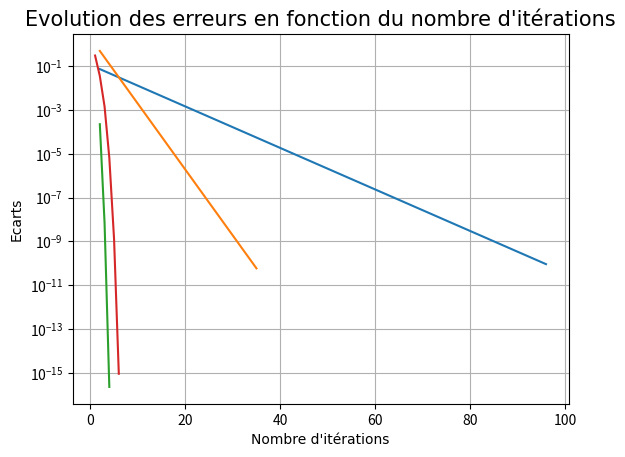

Generate this figure with matplotlib:
import math as m
import matplotlib.pyplot as plt
import numpy as np

#Question 3: Equation 3
#Fonction:

def Point_Fixe(g, x0, epsilon, Nitermax):
    L_Pointfixe_n = []
    xold = x0
    xnew = g(xold)
    erreur = g(xold)- xold
    xnew = g(xold)
    n = 1
    L_Pointfixe_xn = []
    L_Pointfixe_en = []
    while abs(erreur) > epsilon and n < Nitermax :
        n = n + 1
        xnew = g(xold)
        erreur = xnew - xold
        xold = xnew
        L_Pointfixe_n.append(n)
        L_Pointfixe_xn.append(xold)
        L_Pointfixe_en.append(abs(erreur))
    return L_Pointfixe_n, L_Pointfixe_xn, L_Pointfixe_en

def g(x) :
    return (7+m.log(x)*(-4))/3

L_Pointfixe_n, L_Pointfixe_xn, L_Pointfixe_en = Point_Fixe(g, 1.7, 1e-10, 5e4)
plt.semilogy(L_Pointfixe_n, L_Pointfixe_en)



def Dichotomie(f, a0, b0, epsilon, Nitermax):
    an = a0
    bn = b0
    n = 1
    L_Dichotomie_n = []
    L_Dichotomie_an = []
    L_Dichotomie_en = []
    while abs(bn - an) > epsilon and n < Nitermax :
        m = (an + bn)/2
        if (f(an)*f(m) <= 0):
            bn = m
        else :
            an = m
        n+=1
        L_Dichotomie_n.append(n)
        L_Dichotomie_an.append(an)
        L_Dichotomie_en.append(abs(bn - an))
    return L_Dichotomie_n, L_Dichotomie_an, L_Dichotomie_en

def f1(x) :
    return 3*x+4*m.log(x)-7


L_Dichotomie_n, L_Dichotomie_an, L_Dichotomie_en = Dichotomie(f1, 1, 2, 1e-10, 5e4)
plt.semilogy(L_Dichotomie_n, L_Dichotomie_en)



def Newton (f, fder, x0, epsilon, Nitermax):
    xold = x0
    xnew = xold-((f(xold))/fder(xold))
    erreur = xnew - xold
    xold = xnew
    n = 1
    L_Newton_n = []
    L_Newton_xn = []
    L_Newton_en = []
    while abs(erreur) > epsilon and n < Nitermax :
        n = n + 1
        xnew = xold - ((f(xold))/fder(xold))
        erreur = xnew - xold
        xold = xnew
        L_Newton_n.append(n)
        L_Newton_xn.append(xold)
        L_Newton_en.append(abs(erreur))
    return L_Newton_n, L_Newton_xn, L_Newton_en

def f2(x) :
    return 3*x+4*m.log(x)-7

def f2der(x):
    return 3+(4/x)

L_Newton_n, L_Newton_xn, L_Newton_en = Newton(f2, f2der, 1.7, 1e-10, 5e4)
plt.semilogy(L_Newton_n, L_Newton_en)



def Secante(f, x0, x1, epsilon, Nitermax):
    n=0
    L_Secante_n = []
    L_Secante_xn = []
    L_Secante_en = []
    while abs(x0-x1) > epsilon and n < Nitermax:
        x2 = (x0*f(x1)-x1*f(x0))/(f(x1)-f(x0))
        x0, x1 = x1, x2
        n+=1
        L_Secante_n.append(n)
        L_Secante_xn.append(x0)
        L_Secante_en.append(abs(x0-x1))
    return L_Secante_n, L_Secante_xn, L_Secante_en

def f3(x):
    return 3*x+4*m.log(x)-7

L_Secante_n, L_Secante_xn, L_Secante_en = Secante(f3, 1, 2, 1e-10, 5e4)
plt.semilogy(L_Secante_n, L_Secante_en)

plt.xlabel("Nombre d'itérations", font = ("Georgia"), fontsize = 10)
plt.ylabel("Ecarts", font = ("Georgia"), fontsize = 10)
plt.title("Evolution des erreurs en fonction du nombre d'itérations", font = ("Georgia"), fontsize = 15)
plt.grid()

plt.show()
